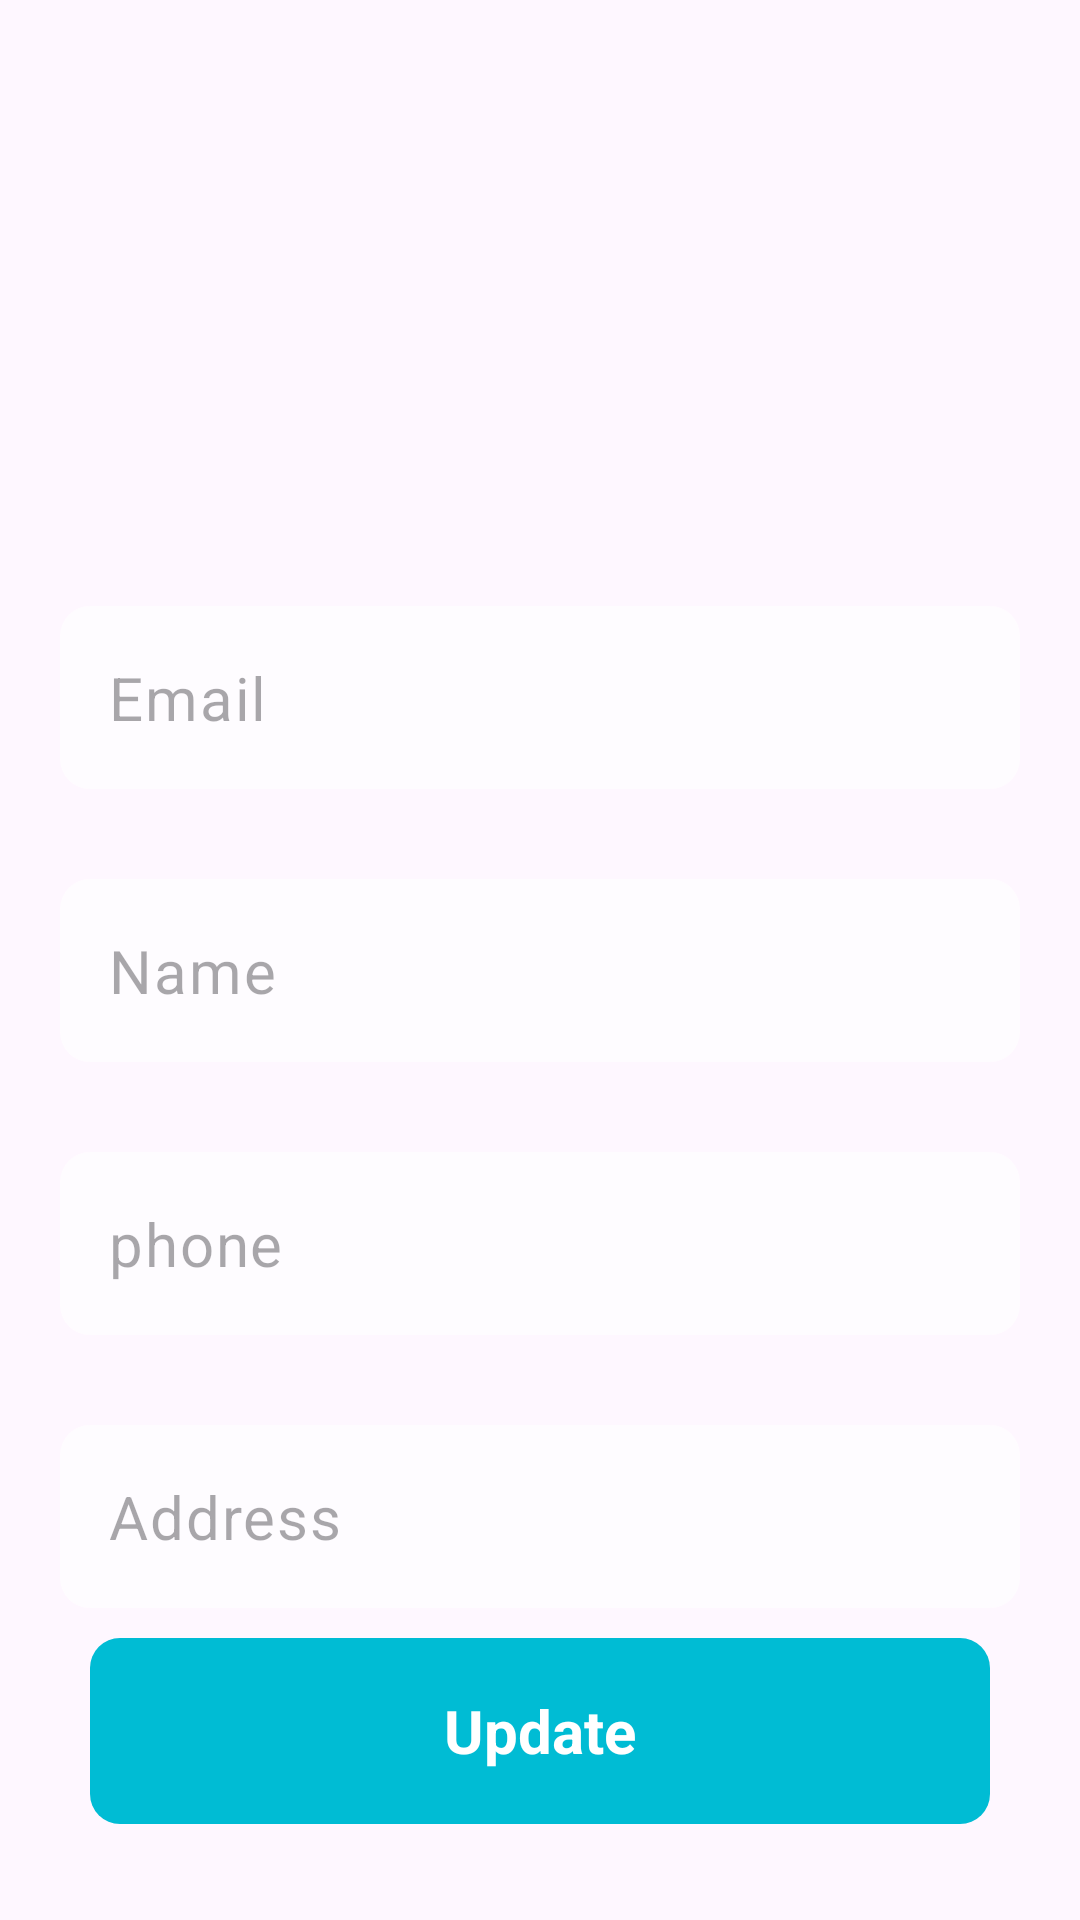

Write the Android layout XML for this screen, with the resource values it uses.
<!-- AndroidManifest.xml: application theme Theme.Assignment_API -->
<!-- res/layout/fragment_user.xml -->
<?xml version="1.0" encoding="utf-8"?>
<LinearLayout xmlns:android="http://schemas.android.com/apk/res/android"
    xmlns:app="http://schemas.android.com/apk/res-auto"
    android:orientation="vertical"
    android:layout_width="match_parent"
    android:layout_height="match_parent"
    android:gravity="center"
    >
   <ImageView
       android:id="@+id/img_user_update"
       android:layout_width="150dp"
       android:layout_height="150dp"
       android:src="@drawable/ic_android_black_24dp"
       />

    <LinearLayout
        android:layout_width="match_parent"
        android:layout_height="wrap_content"
        android:layout_marginTop="20dp"
        android:layout_marginLeft="20dp"
        android:layout_marginRight="20dp"
        android:layout_marginBottom="10dp"
        android:orientation="vertical"
        >
        <com.google.android.material.textfield.TextInputLayout
            android:id="@+id/in_email_user"
            android:layout_width="match_parent"
            android:layout_height="wrap_content"
            android:textColorHint="#9E8B8A8A"
            app:hintEnabled="false"
            >

            <EditText
                android:id="@+id/ed_email_user"
                android:layout_width="match_parent"
                android:layout_height="wrap_content"
                android:hint="Email"
                android:textSize="20dp"
                android:background="@drawable/edit_text_user"
                android:paddingLeft="10dp"
                android:inputType="textEmailAddress"
                />
        </com.google.android.material.textfield.TextInputLayout>
    </LinearLayout>
    <LinearLayout
        android:layout_width="match_parent"
        android:layout_height="wrap_content"
        android:layout_marginTop="20dp"
        android:layout_marginLeft="20dp"
        android:layout_marginRight="20dp"
        android:layout_marginBottom="10dp"
        android:orientation="vertical"
        >
        <com.google.android.material.textfield.TextInputLayout
            android:id="@+id/in_name_user"
            android:layout_width="match_parent"
            android:layout_height="wrap_content"
            android:textColorHint="#9E8B8A8A"
            app:hintEnabled="false"
            >

            <EditText
                android:id="@+id/ed_name_user"
                android:layout_width="match_parent"
                android:layout_height="wrap_content"
                android:hint="Name"
                android:textSize="20dp"
                android:background="@drawable/edit_text_user"
                android:paddingLeft="10dp"

                />
        </com.google.android.material.textfield.TextInputLayout>
    </LinearLayout>
    <LinearLayout
        android:layout_width="match_parent"
        android:layout_height="wrap_content"
        android:layout_marginTop="20dp"
        android:layout_marginLeft="20dp"
        android:layout_marginRight="20dp"
        android:layout_marginBottom="10dp"
        android:orientation="vertical"
        >
        <com.google.android.material.textfield.TextInputLayout
            android:id="@+id/in_phone_user"
            android:layout_width="match_parent"
            android:layout_height="wrap_content"
            android:textColorHint="#9E8B8A8A"
            app:hintEnabled="false"
            >

            <EditText
                android:id="@+id/ed_phone_user"
                android:layout_width="match_parent"
                android:layout_height="wrap_content"
                android:hint="phone"
                android:textSize="20dp"
                android:background="@drawable/edit_text_user"
                android:paddingLeft="10dp"
                android:inputType="number"
                />
        </com.google.android.material.textfield.TextInputLayout>
    </LinearLayout>
    <LinearLayout
        android:layout_width="match_parent"
        android:layout_height="wrap_content"
        android:layout_marginTop="20dp"
        android:layout_marginLeft="20dp"
        android:layout_marginRight="20dp"
        android:layout_marginBottom="10dp"
        android:orientation="vertical"
        >
        <com.google.android.material.textfield.TextInputLayout
            android:id="@+id/in_address_user"
            android:layout_width="match_parent"
            android:layout_height="wrap_content"
            android:textColorHint="#9E8B8A8A"
            app:hintEnabled="false"
            >

            <EditText
                android:id="@+id/ed_address_user"
                android:layout_width="match_parent"
                android:layout_height="wrap_content"
                android:hint="Address"
                android:textSize="20dp"
                android:background="@drawable/edit_text_user"
                android:paddingLeft="10dp"

                />
        </com.google.android.material.textfield.TextInputLayout>
    </LinearLayout>

        <RelativeLayout
            android:layout_width="wrap_content"
            android:layout_height="wrap_content"
            android:background="@drawable/btn_login"

            >
            <TextView
                android:id="@+id/btn_update"
                android:layout_width="300dp"
                android:layout_height="62dp"
                android:textStyle="bold"
                android:textColor="@color/white"
                android:gravity="center"
                android:text="Update"
                android:textSize="20dp"

                />
        </RelativeLayout>

</LinearLayout>
<!-- resources referenced by this layout -->
<resources>
  <color name="white">#FFFFFFFF</color>
  <!-- drawable btn_login (drawable) -->
  <?xml version="1.0" encoding="utf-8"?>
  <selector xmlns:android="http://schemas.android.com/apk/res/android">
      <item android:state_pressed="true">
          <shape>
              <solid android:color="#3F51B5"/>
              <corners android:radius="10dp"/>
          </shape>
      </item>
      <item>
          <shape>
              <solid android:color="@color/blue"/>
              <corners android:radius="10dp"/>
          </shape>
      </item>
  </selector>
  <!-- drawable edit_text_user (drawable) -->
  <?xml version="1.0" encoding="utf-8"?>
  <shape xmlns:android="http://schemas.android.com/apk/res/android">
      <solid android:color="#9CFFFFFF"/>
      <corners android:radius="10dp"/>
  </shape>
  <style name="Theme.Assignment_API" parent="Base.Theme.Assignment_API" />
  <color name="blue">#00BCD4</color>
  <style name="Base.Theme.Assignment_API" parent="Theme.Material3.DayNight.NoActionBar">
          
          
      </style>
</resources>
